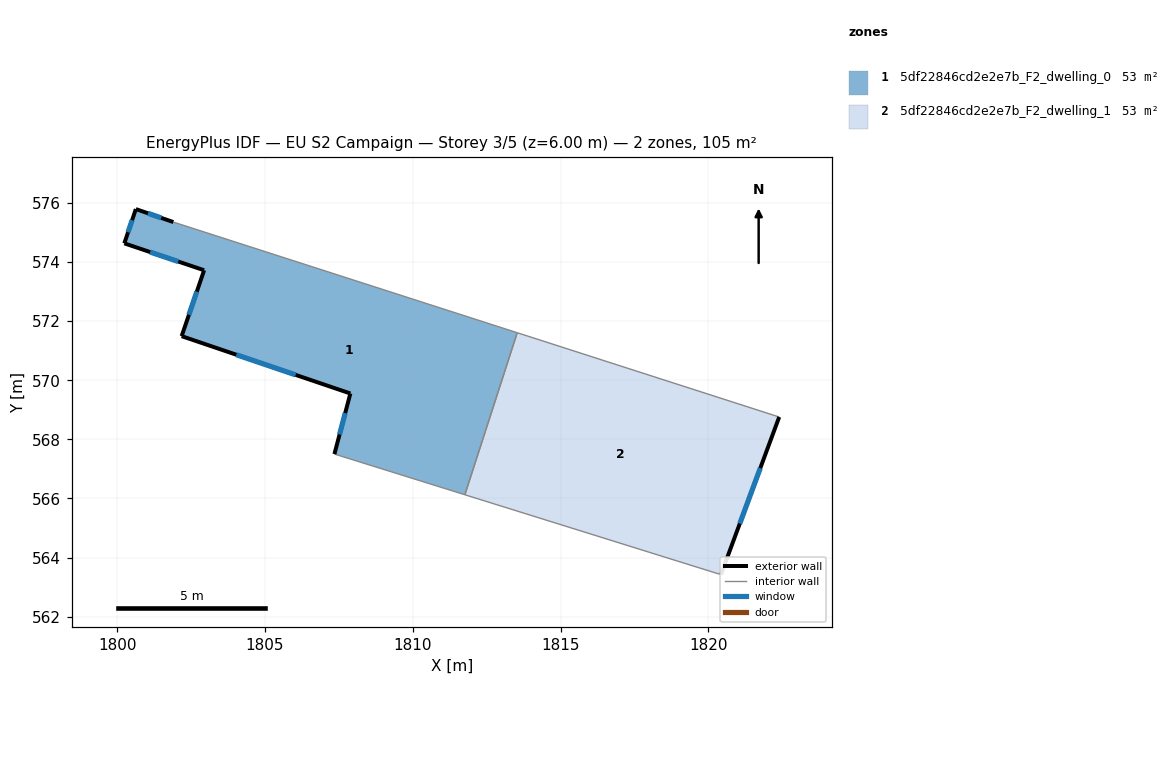
=== STOREY PLAN SPEC (per zone: floor XY polygon, exterior-wall plan segments, windows/doors) ===
zone 1: 5df22846cd2e2e7b_F2_dwelling_0  (52.6 m²)
  floor: (1813.53, 571.61) (1811.76, 566.13) (1807.35, 567.50) (1807.89, 569.55) (1802.18, 571.49) (1802.94, 573.72) (1800.24, 574.63) (1800.63, 575.79) (1801.90, 575.35)
  exterior wall: (1802.94, 573.72) – (1802.18, 571.49)  [2.4 m]
    window: (1802.69, 573.00) – (1802.42, 572.22)  [0.9 m²]
  exterior wall: (1800.24, 574.63) – (1802.94, 573.72)  [2.8 m]
    window: (1801.11, 574.34) – (1802.06, 574.02)  [1.1 m²]
  exterior wall: (1800.63, 575.79) – (1800.24, 574.63)  [1.2 m]
    window: (1800.50, 575.42) – (1800.36, 575.01)  [0.5 m²]
  exterior wall: (1801.90, 575.35) – (1800.63, 575.79)  [1.3 m]
    window: (1801.49, 575.50) – (1801.04, 575.65)  [0.5 m²]
  exterior wall: (1807.89, 569.55) – (1807.35, 567.50)  [2.1 m]
    window: (1807.71, 568.89) – (1807.52, 568.17)  [0.8 m²]
  exterior wall: (1802.18, 571.49) – (1807.89, 569.55)  [6.0 m]
    window: (1804.03, 570.86) – (1806.04, 570.18)  [2.2 m²]
  interior walls: 3
zone 2: 5df22846cd2e2e7b_F2_dwelling_1  (52.6 m²)
  floor: (1822.40, 568.76) (1820.43, 563.42) (1811.76, 566.13) (1813.53, 571.61)
  exterior wall: (1820.43, 563.42) – (1822.40, 568.76)  [5.7 m]
    window: (1821.07, 565.15) – (1821.76, 567.03)  [2.1 m²]
  interior walls: 3

=== DERIVED (storey summary) ===
Building: EU S2 Campaign
Storey: 3 of 5  (floor level z = 6.00 m)
Storey gross floor area: 105.2 m²
Zones on this storey: 2
  - 5df22846cd2e2e7b_F2_dwelling_0: floor 52.6 m²; exterior wall 15.9 m (47.8 m²); 6 window(s) 5.9 m²; WWR 12.4%
  - 5df22846cd2e2e7b_F2_dwelling_1: floor 52.6 m²; exterior wall 5.7 m (17.1 m²); 1 window(s) 2.1 m²; WWR 12.4%
Zone adjacency (shared interzone walls):
  - 5df22846cd2e2e7b_F2_dwelling_0 ↔ 5df22846cd2e2e7b_F2_dwelling_1